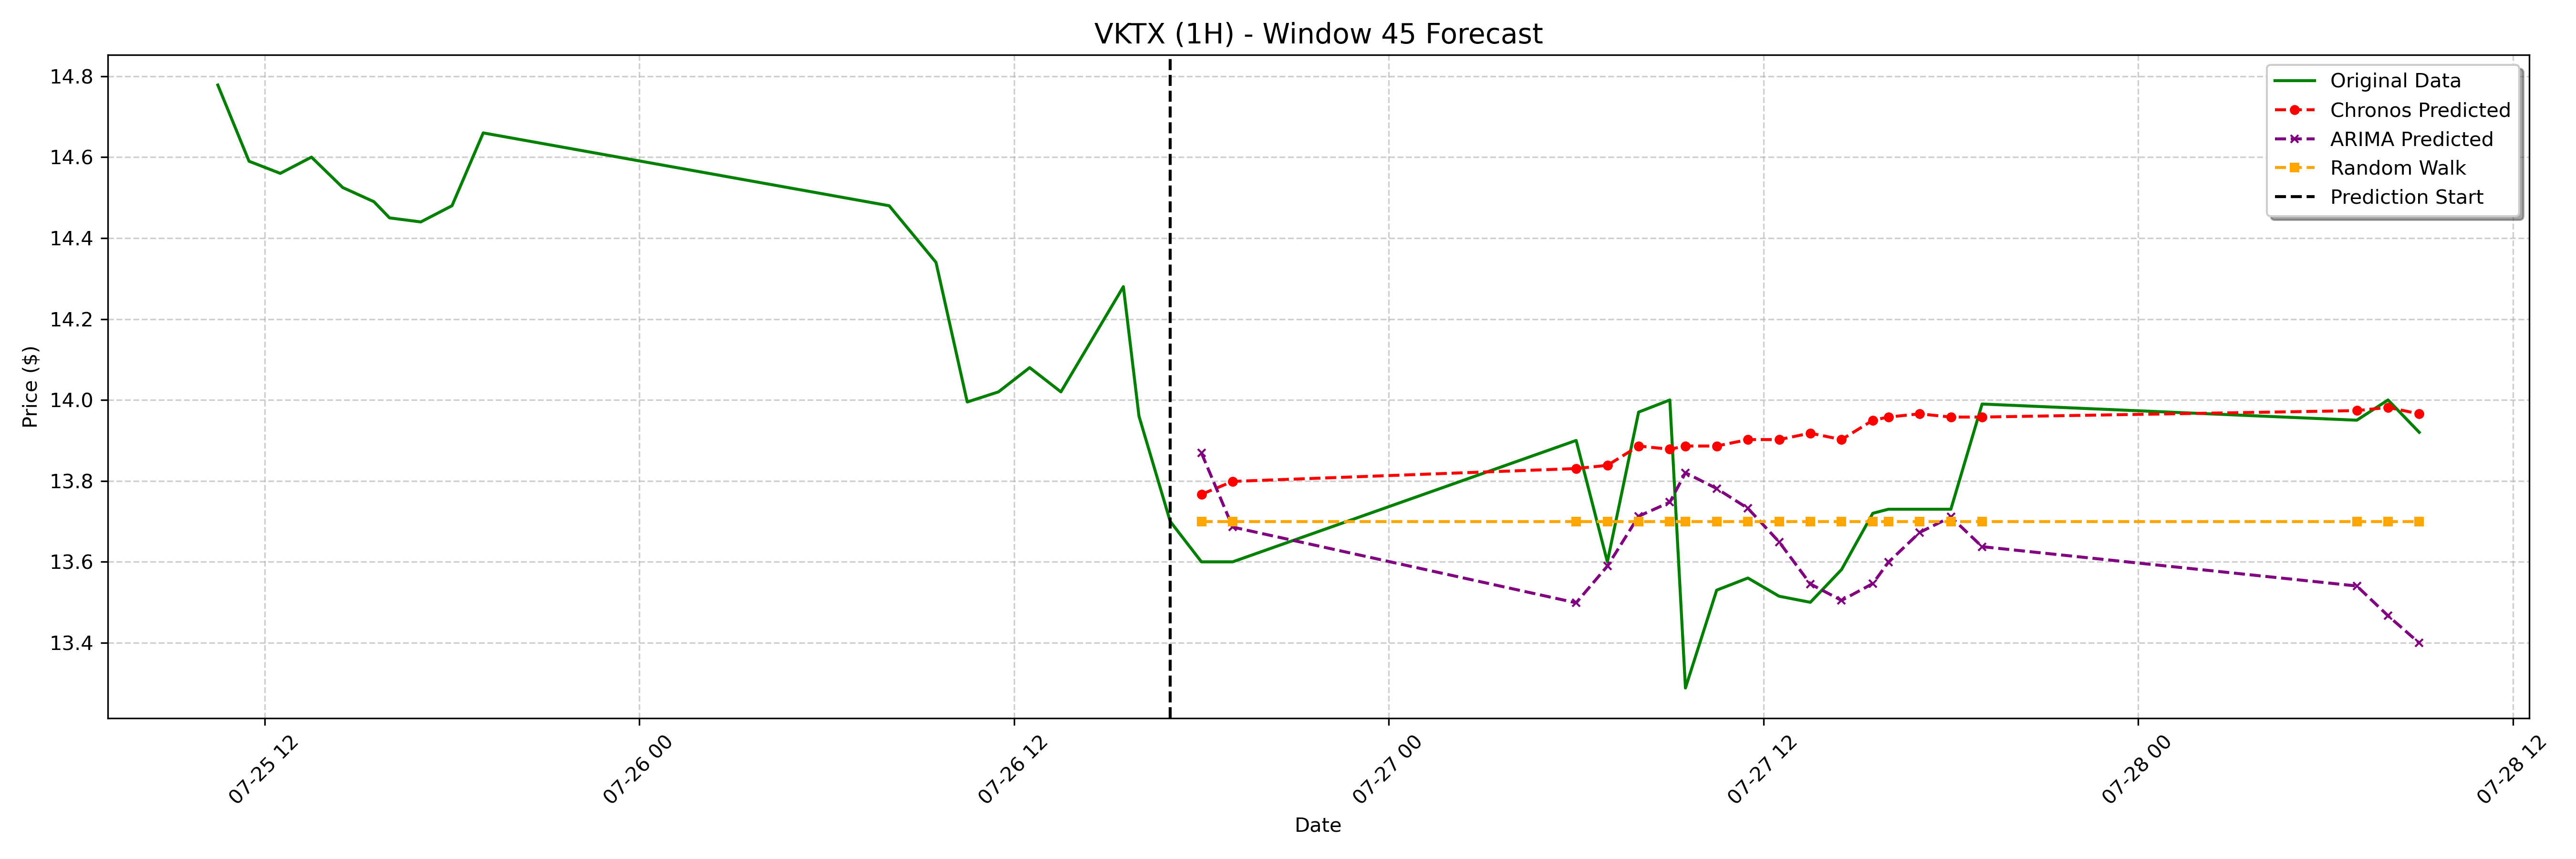

Data behind this chart, as committed beside it:
date, actual, chronos_forecast, arima_forecast, random_walk_forecast
2023-07-26 18:00:00-04:00, 13.6, 13.77, 13.87, 13.7
2023-07-26 19:00:00-04:00, 13.6, 13.8, 13.69, 13.7
2023-07-27 06:00:00-04:00, 13.9, 13.83, 13.5, 13.7
2023-07-27 07:00:00-04:00, 13.6, 13.84, 13.59, 13.7
2023-07-27 08:00:00-04:00, 13.97, 13.89, 13.71, 13.7
2023-07-27 09:00:00-04:00, 14.0, 13.88, 13.75, 13.7
2023-07-27 09:30:00-04:00, 13.29, 13.89, 13.82, 13.7
2023-07-27 10:30:00-04:00, 13.53, 13.89, 13.78, 13.7
2023-07-27 11:30:00-04:00, 13.56, 13.9, 13.73, 13.7
2023-07-27 12:30:00-04:00, 13.52, 13.9, 13.65, 13.7
2023-07-27 13:30:00-04:00, 13.5, 13.92, 13.55, 13.7
2023-07-27 14:30:00-04:00, 13.58, 13.9, 13.5, 13.7
2023-07-27 15:30:00-04:00, 13.72, 13.95, 13.55, 13.7
2023-07-27 16:00:00-04:00, 13.73, 13.96, 13.6, 13.7
2023-07-27 17:00:00-04:00, 13.73, 13.97, 13.67, 13.7
2023-07-27 18:00:00-04:00, 13.73, 13.96, 13.71, 13.7
2023-07-27 19:00:00-04:00, 13.99, 13.96, 13.64, 13.7
2023-07-28 07:00:00-04:00, 13.95, 13.97, 13.54, 13.7
2023-07-28 08:00:00-04:00, 14.0, 13.98, 13.47, 13.7
2023-07-28 09:00:00-04:00, 13.92, 13.97, 13.4, 13.7
